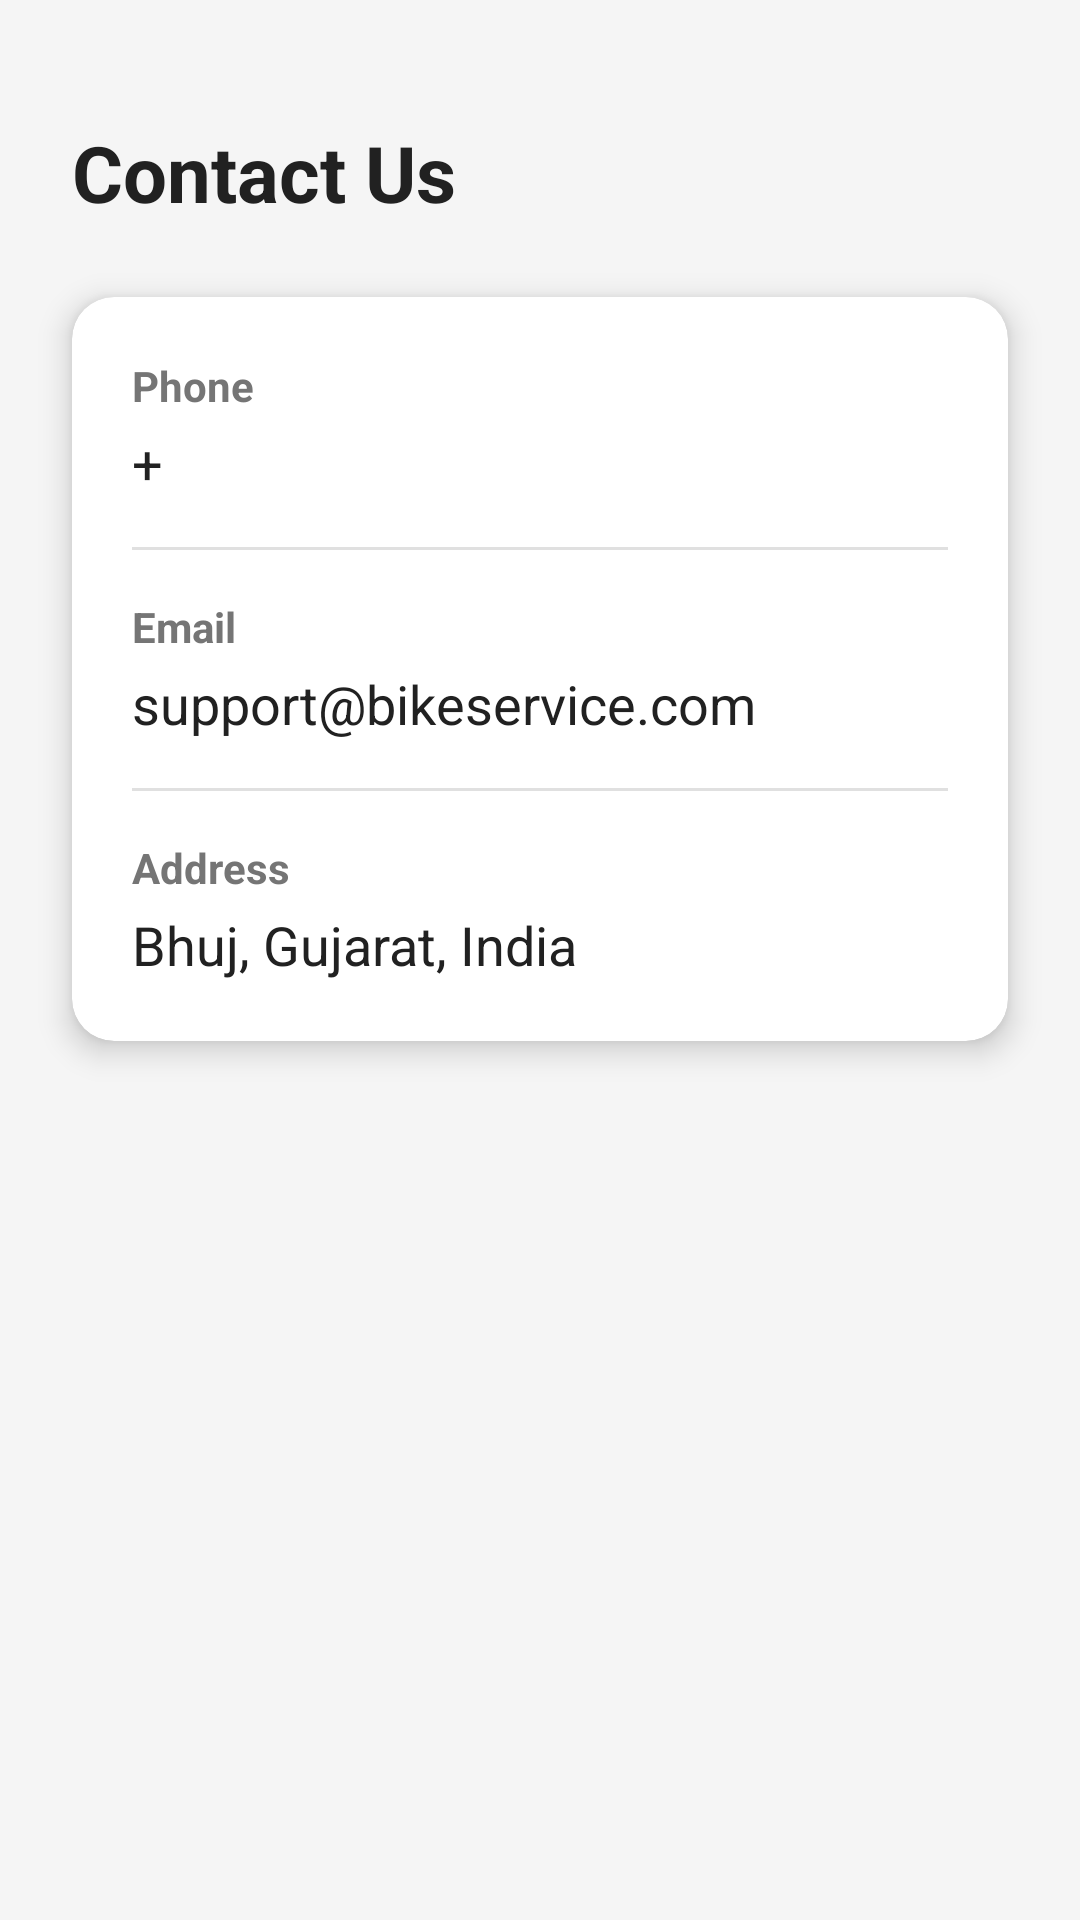

Reconstruct the res/layout file that produces this screen, plus the resources it refers to.
<!-- AndroidManifest.xml: application theme Theme.BikeServiceApp -->
<!-- res/layout/activity_contact.xml -->
<?xml version="1.0" encoding="utf-8"?>
<androidx.constraintlayout.widget.ConstraintLayout
    xmlns:android="http://schemas.android.com/apk/res/android"
    xmlns:app="http://schemas.android.com/apk/res-auto"
    android:layout_width="match_parent"
    android:layout_height="match_parent"
    android:background="#F5F5F5">

    
    <TextView
        android:id="@+id/titleText"
        android:text="Contact Us"
        android:textSize="26sp"
        android:textStyle="bold"
        android:textColor="#212121"
        android:layout_marginStart="24dp"
        android:layout_marginTop="40dp"
        app:layout_constraintTop_toTopOf="parent"
        app:layout_constraintStart_toStartOf="parent"
        android:layout_width="wrap_content"
        android:layout_height="wrap_content"/>

    
    <androidx.cardview.widget.CardView
        android:id="@+id/contactCard"
        android:layout_width="0dp"
        android:layout_height="wrap_content"
        android:layout_margin="24dp"
        app:cardCornerRadius="14dp"
        app:cardElevation="6dp"
        app:layout_constraintTop_toBottomOf="@id/titleText"
        app:layout_constraintStart_toStartOf="parent"
        app:layout_constraintEnd_toEndOf="parent">

        <LinearLayout
            android:orientation="vertical"
            android:padding="20dp"
            android:layout_width="match_parent"
            android:layout_height="wrap_content">

            
            <TextView
                android:text="Phone"
                android:textStyle="bold"
                android:textSize="14sp"
                android:textColor="#757575"
                android:layout_width="wrap_content"
                android:layout_height="wrap_content"/>

            <TextView
                android:id="@+id/phoneText"
                android:text="+"
                android:textSize="18sp"
                android:textColor="#212121"
                android:layout_marginTop="4dp"
                android:layout_width="wrap_content"
                android:layout_height="wrap_content"/>

            
            <View
                android:layout_width="match_parent"
                android:layout_height="1dp"
                android:background="#E0E0E0"
                android:layout_marginTop="16dp"
                android:layout_marginBottom="16dp"/>

            
            <TextView
                android:text="Email"
                android:textStyle="bold"
                android:textSize="14sp"
                android:textColor="#757575"
                android:layout_width="wrap_content"
                android:layout_height="wrap_content"/>

            <TextView
                android:id="@+id/emailText"
                android:text="support@bikeservice.com"
                android:textSize="18sp"
                android:textColor="#212121"
                android:layout_marginTop="4dp"
                android:layout_width="wrap_content"
                android:layout_height="wrap_content"/>

            
            <View
                android:layout_width="match_parent"
                android:layout_height="1dp"
                android:background="#E0E0E0"
                android:layout_marginTop="16dp"
                android:layout_marginBottom="16dp"/>

            
            <TextView
                android:text="Address"
                android:textStyle="bold"
                android:textSize="14sp"
                android:textColor="#757575"
                android:layout_width="wrap_content"
                android:layout_height="wrap_content"/>

            <TextView
                android:id="@+id/addressText"
                android:text="Bhuj, Gujarat, India"
                android:textSize="18sp"
                android:textColor="#212121"
                android:layout_marginTop="4dp"
                android:layout_width="wrap_content"
                android:layout_height="wrap_content"/>

        </LinearLayout>

    </androidx.cardview.widget.CardView>

</androidx.constraintlayout.widget.ConstraintLayout>
<!-- resources referenced by this layout -->
<resources>
  <style name="Theme.BikeServiceApp" parent="Theme.Material3.DayNight.NoActionBar">
  
          
          <item name="colorPrimary">@color/bike_red</item>
          <item name="colorPrimaryContainer">@color/bike_red_dark</item>
  
          
          <item name="colorSecondary">@color/bike_red</item>
  
          
          <item name="android:colorBackground">@color/bike_gray</item>
  
      </style>
  <color name="bike_red">#D32F2F</color>
  <color name="bike_red_dark">#B71C1C</color>
  <color name="bike_gray">#F5F5F5</color>
</resources>
